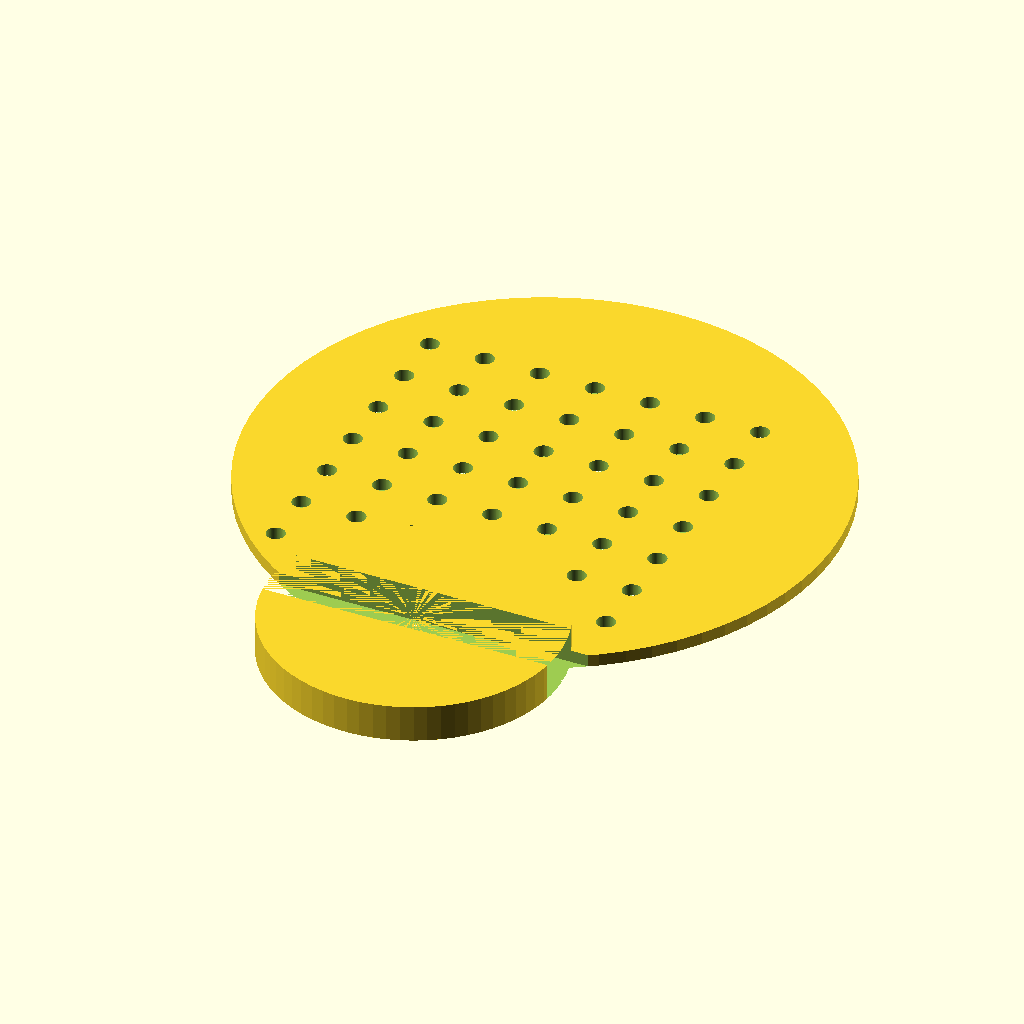
Cell 1: rendered with the file's own defaults.
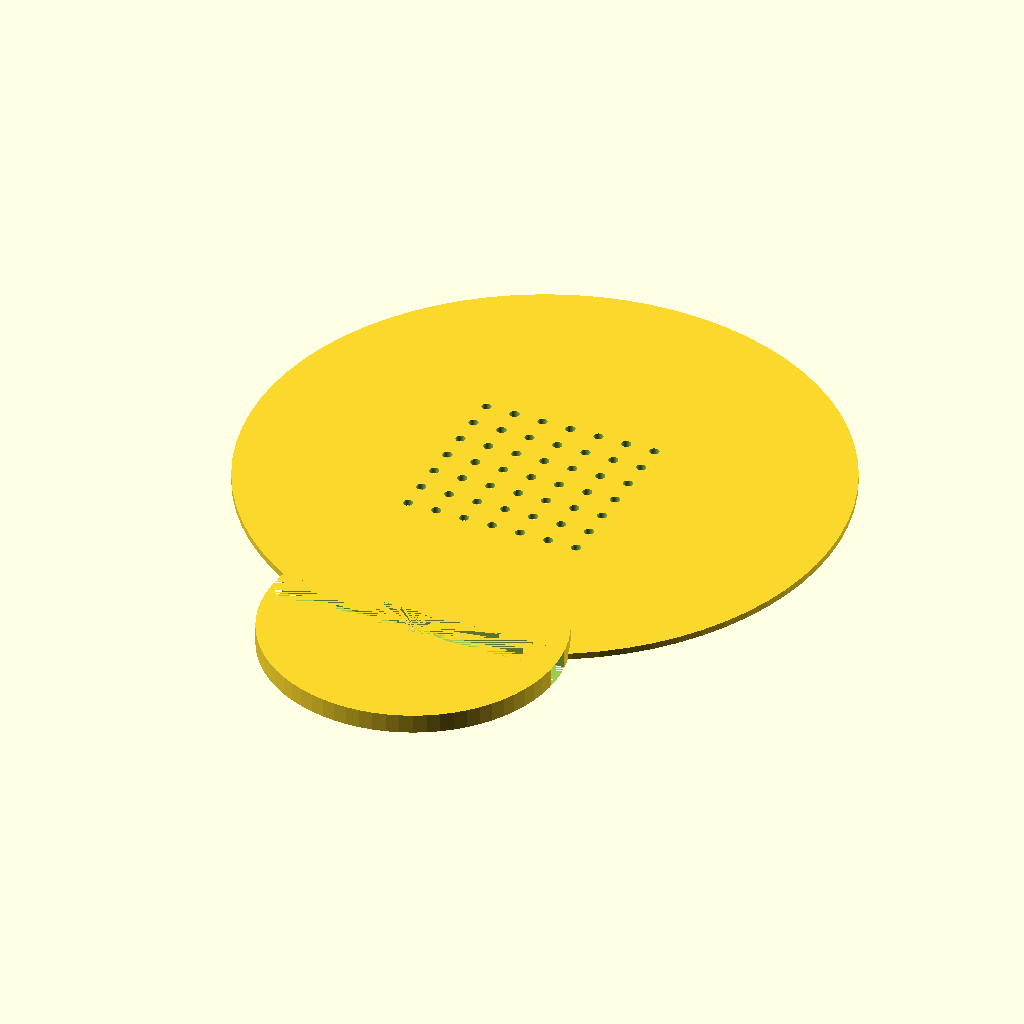
Cell 2: plate_d = 180 (everything else at default).
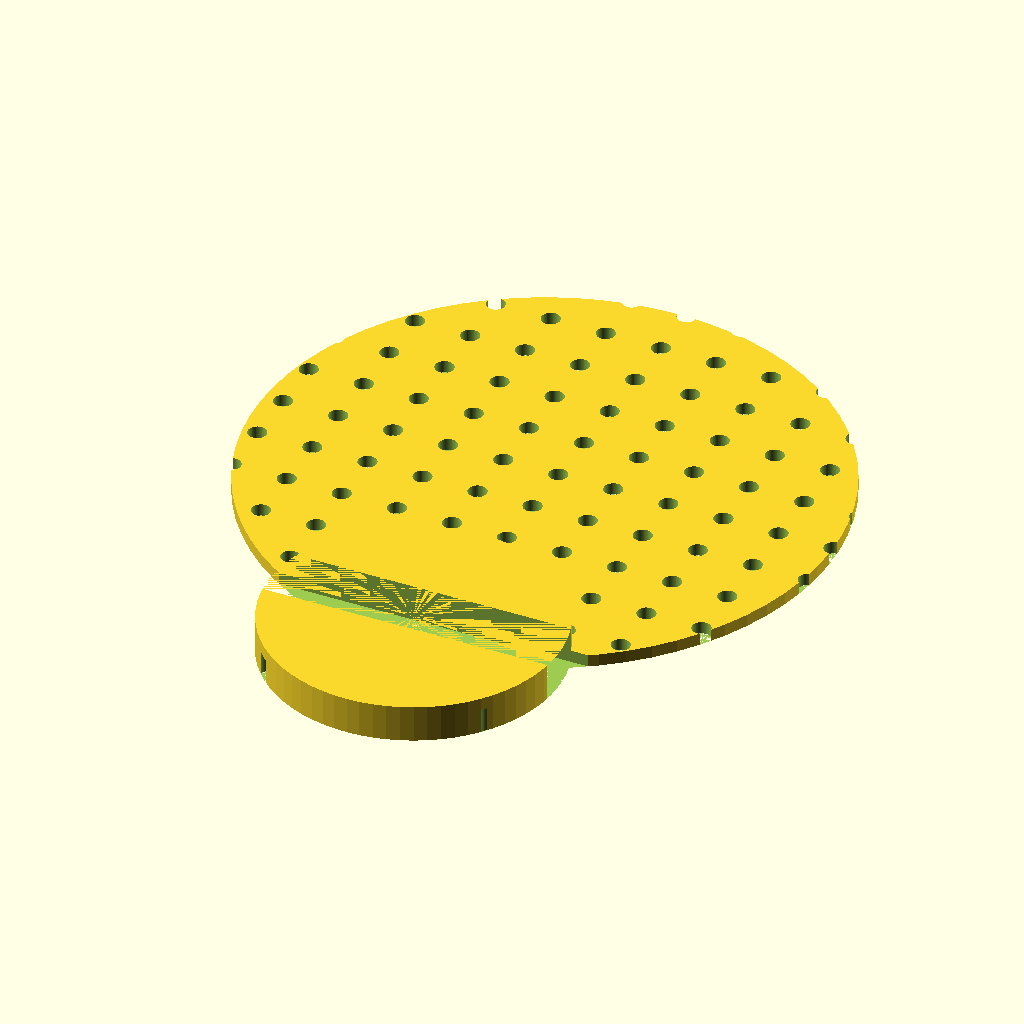
Cell 3: hole_grid = 14 (everything else at default).
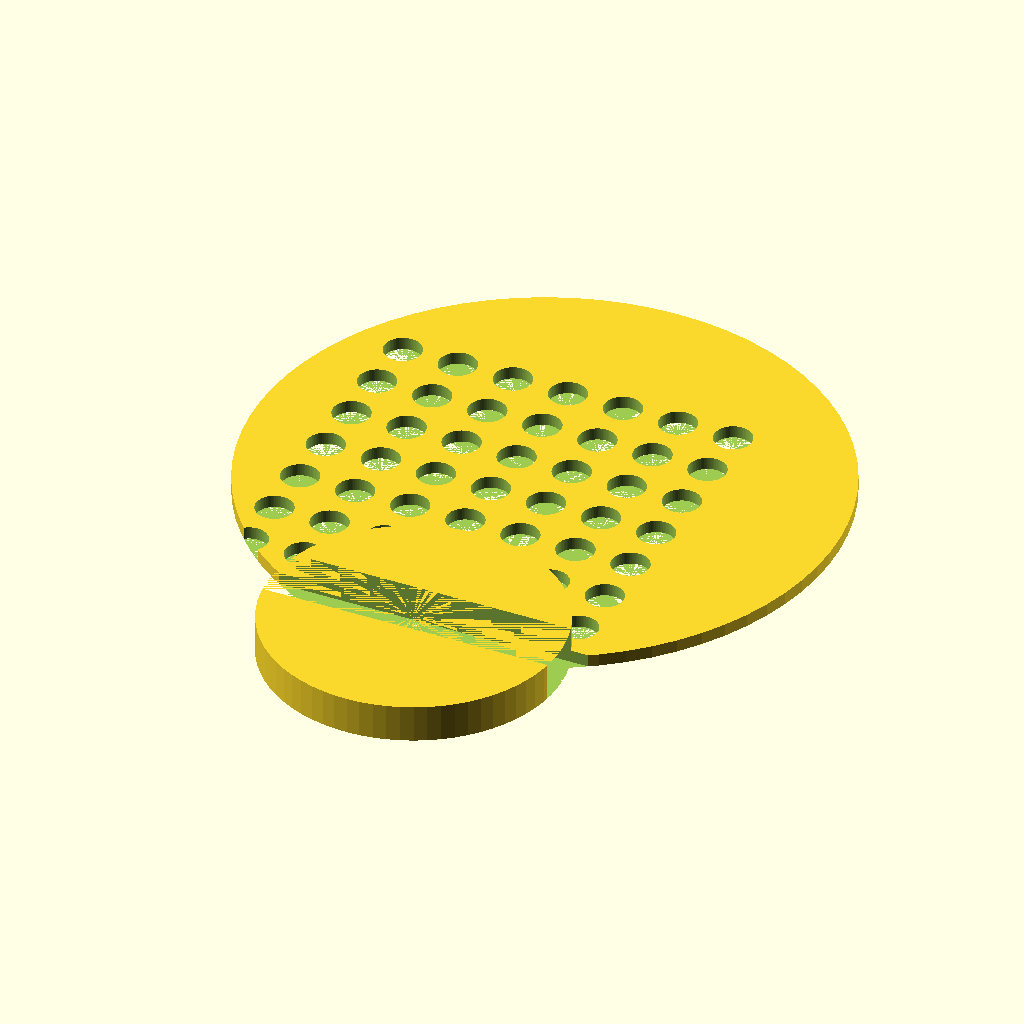
Cell 4: hole_phi = 6 (everything else at default).
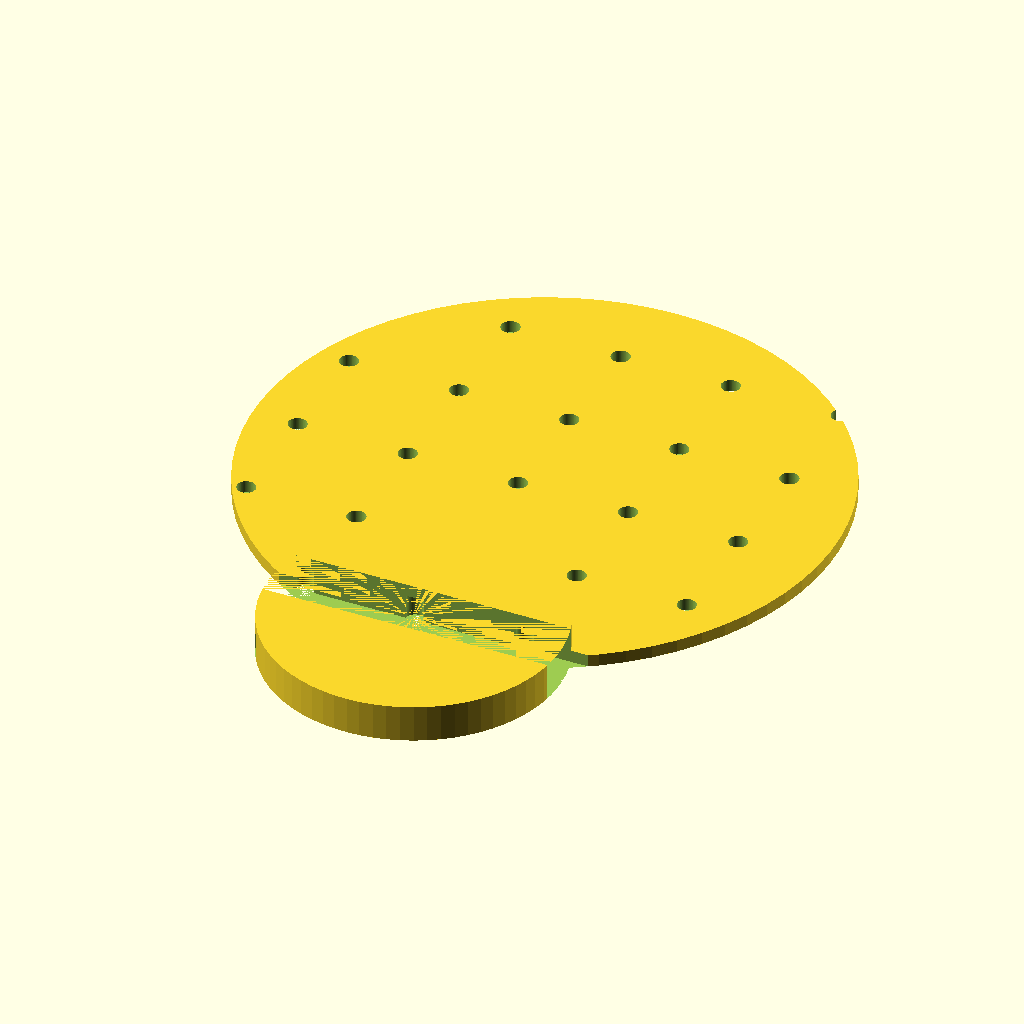
Cell 5: centre_to_centre = 18 (everything else at default).
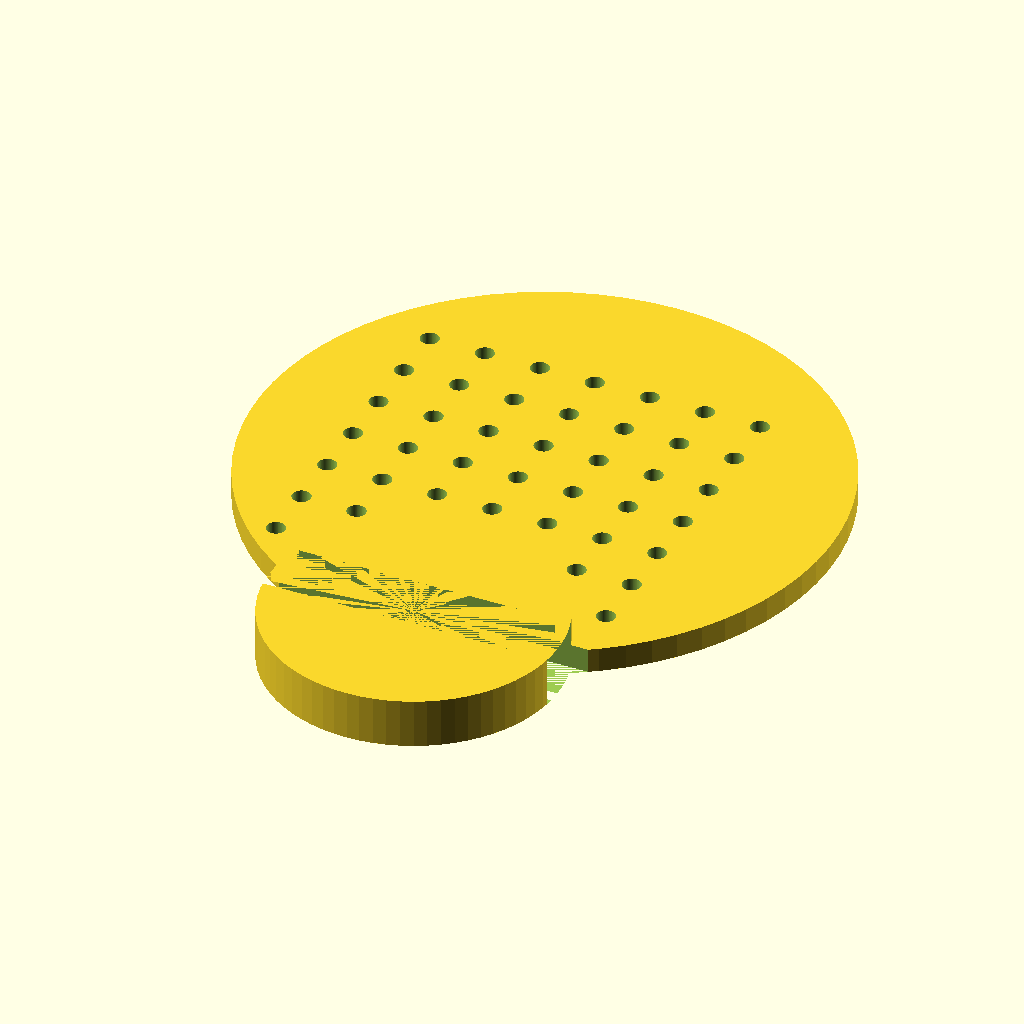
Cell 6 — board_t set to 4, the other parameters unchanged.
The same orthographic view direction (rotation 55°, 0°, 25°; colour scheme Cornfield) for every cell, with the view re-fitted per cell, so scale and position can differ between cells.
Source of the model, bench/results/ft-scad/code/scadcoder/seed_sowing_template_s0_a2.scad:
// Sowing template - a flat disc with through-holes that overlays a round petri dish,
// with an orientation notch. NOVEL general part.
//

plate_d  = 90;
hole_grid  = 7;
hole_phi   = 3;
centre_to_centre = 9;
board_t    = 2;
notch_l    = 10;
notch_y    = 4;

$fn = 72;

outer_r = plate_d / 2;
grid_d  = centre_to_centre * (hole_grid - 1) + hole_phi * 2;
clearance = 1.5;

difference() {
    union() {
        cylinder(h = board_t, d = plate_d + 2 * clearance);                 // disc
        translate([0, -outer_r - 1, 0]) cylinder(h = board_t + 4, d = outer_r + 2);   // rim around the hole grid
    }
    for (i = [0 : hole_grid - 1])
        for (j = [0 : hole_grid - 1])
            translate([centre_to_centre * i - grid_d / 2,
                       centre_to_centre * j - grid_d / 2,
                       0]) cylinder(h = board_t + 2, d = hole_phi);
    translate([-outer_r, -outer_r - 4, 0]) cube([2 * outer_r, notch_l, board_t + 4]);   // orientation notch
}
Customizer parameters (derived from the source; name, type, default, range or options):
plate_d: number, default 90
hole_grid: number, default 7
hole_phi: number, default 3
centre_to_centre: number, default 9
board_t: number, default 2
notch_l: number, default 10
notch_y: number, default 4
clearance: number, default 1.5
